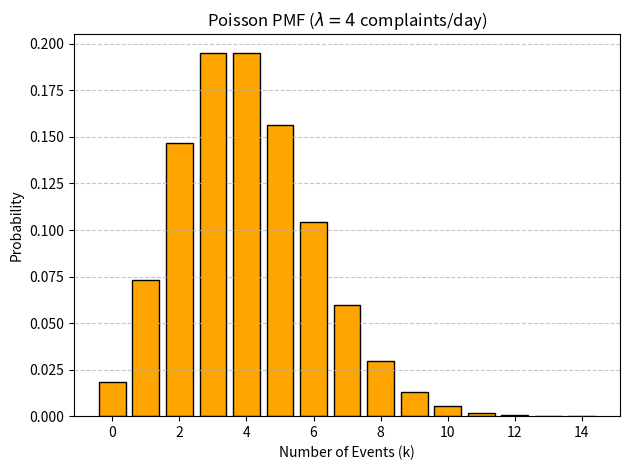

Write Python code to recreate this figure.
import argparse
from pathlib import Path

import numpy as np
import scipy.stats as stats
import matplotlib.pyplot as plt

parser = argparse.ArgumentParser(description="Poisson PMF: lambda=4")
parser.add_argument("--save", action="store_true", help="Save chart.png instead of opening a window")
args = parser.parse_args()

lam = 4
k = np.arange(0, 15)
pmf_poisson = stats.poisson.pmf(k, lam)
print(f"P(X=3) = {stats.poisson.pmf(3, lam):.5f}")
plt.bar(k, pmf_poisson, color="orange", edgecolor="black")
plt.title(r"Poisson PMF ($\lambda=4$ complaints/day)")
plt.xlabel("Number of Events (k)")
plt.ylabel("Probability")
plt.grid(axis="y", linestyle="--", alpha=0.7)
plt.tight_layout()
if args.save:
    plt.savefig(Path(__file__).with_name("chart.png"), dpi=150)
    plt.close()
else:
    plt.show()
